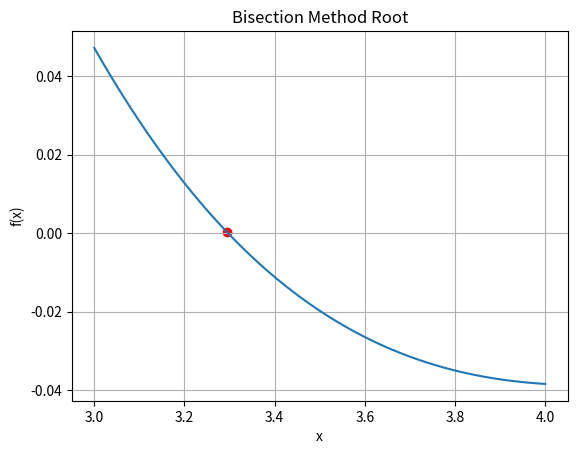

Source code (Python):
import numpy as np
import matplotlib.pyplot as plt
def f(x):
    return np.exp(-x)*(3.2*np.sin(x) -0.5*np.cos(x))

a=3
b=4
eps_step=0.001
eps_abs=0.001

for i in range(1000):
    if abs(b-a)/2>eps_step or abs(f((a+b)/2))>eps_abs:
        c=(a+b)/2
        print(f"Iteration {i+1}: a={a:.2f}, b={b:.2f}, c={c:.5f}, f(c)={f(c):.5f}")
        if( f(a)*f(c)<0):
            b=c
        elif ( f(a)*f(c)>0):
            a=c
        else:
            print(f"Root found at x={c}")

x=np.linspace(3,4,400)
plt.plot(x,f(x))
plt.scatter(c,f(c),color='red')
plt.title("Bisection Method Root")
plt.xlabel("x")
plt.ylabel("f(x)")
plt.grid(True)
plt.show()